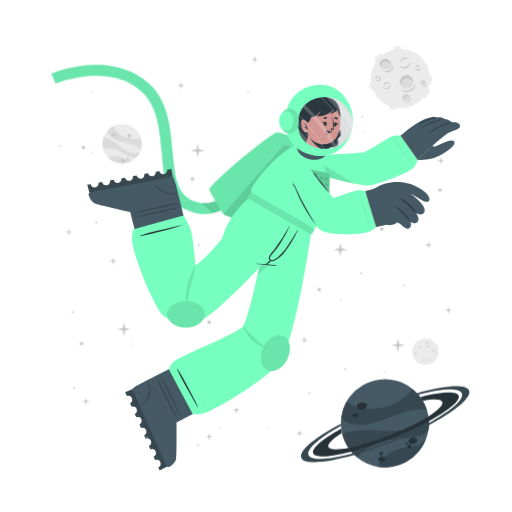
t = 0.00 s
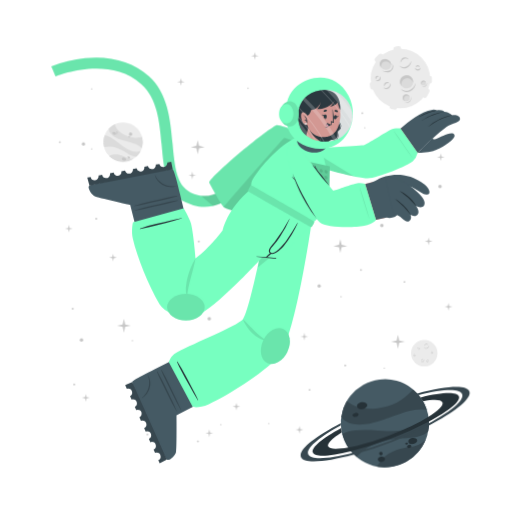
t = 1.05 s
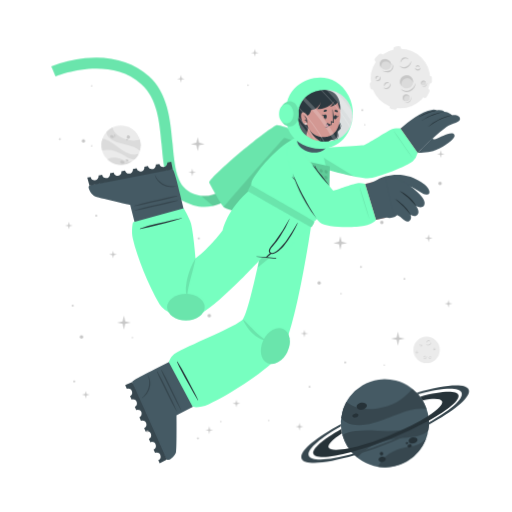
t = 1.95 s
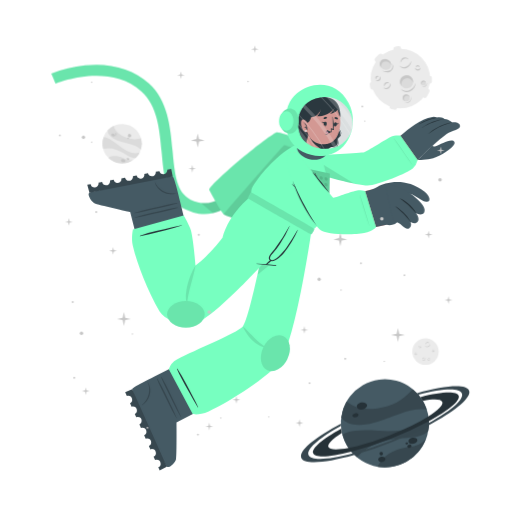
t = 3.00 s
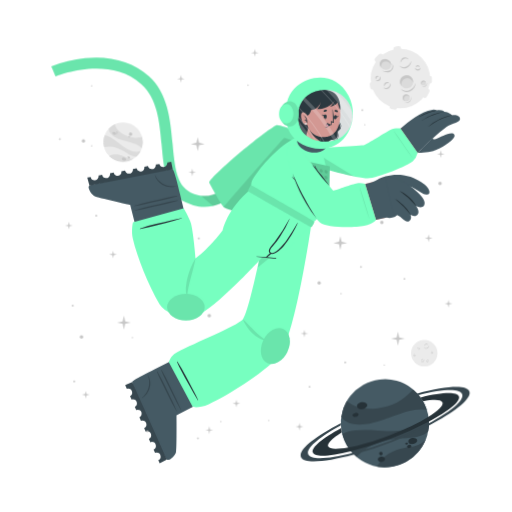
t = 4.05 s
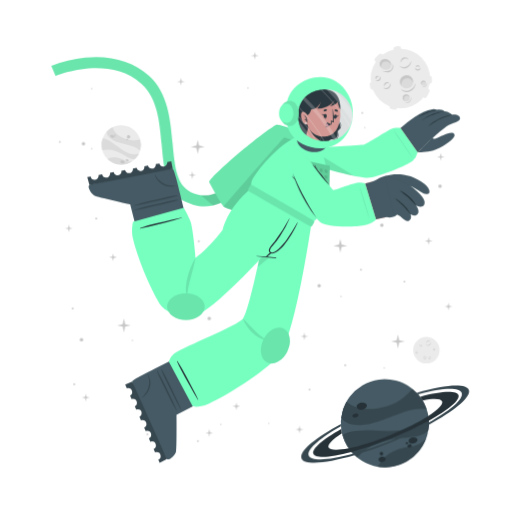
t = 4.88 s

The animated SVG that drew these frames (rendered in a browser with its animation timeline set to each time). Animation: 3 CSS @keyframes rules; one cycle of 6.00 s, repeats indefinitely.

<svg class="animated" id="freepik_stories-astronaut" xmlns="http://www.w3.org/2000/svg" viewBox="0 0 500 500" version="1.1" xmlns:xlink="http://www.w3.org/1999/xlink" xmlns:svgjs="http://svgjs.com/svgjs"><style>svg#freepik_stories-astronaut:not(.animated) .animable {opacity: 0;}svg#freepik_stories-astronaut.animated #freepik--background-complete--inject-114 {animation: 3s Infinite  linear wind;animation-delay: 0s;}svg#freepik_stories-astronaut.animated #freepik--Moon--inject-114 {animation: 3s Infinite  linear heartbeat;animation-delay: 0s;}svg#freepik_stories-astronaut.animated #freepik--Planet--inject-114 {animation: 3s Infinite  linear wind;animation-delay: 0s;}svg#freepik_stories-astronaut.animated #freepik--Character--inject-114 {animation: 3s Infinite  linear floating;animation-delay: 0s;}svg#freepik_stories-astronaut.animated #freepik--Stars--inject-114 {animation: 6s Infinite  linear floating;animation-delay: 0s;}            @keyframes wind {                0% {                    transform: rotate( 0deg );                }                25% {                    transform: rotate( 1deg );                }                75% {                    transform: rotate( -1deg );                }            }                    @keyframes heartbeat {                0% {                    transform: scale(1);                }                10% {                    transform: scale(1.1);                }                30% {                    transform: scale(1);                }                40% {                    transform: scale(1);                }                50% {                    transform: scale(1.1);                }                60% {                    transform: scale(1);                }                100% {                    transform: scale(1);                }            }                    @keyframes floating {                0% {                    opacity: 1;                    transform: translateY(0px);                }                50% {                    transform: translateY(-10px);                }                100% {                    opacity: 1;                    transform: translateY(0px);                }            }        </style><g id="freepik--background-complete--inject-114" class="animable" style="transform-origin: 261.359px 235.839px;"><g id="el2phsgmjpiqu"><circle cx="119.24" cy="140.32" r="19.23" style="fill: rgb(235, 235, 235); transform-origin: 119.24px 140.32px; transform: rotate(-21.46deg);" class="animable"></circle></g><path d="M137.64,145.92a22.4,22.4,0,0,0-6-3.75c-3.81-1.68-14.18-3.51-19-5.94-6.75-3.4-7.59-7.07-7.55-9a19.38,19.38,0,0,1,5.93-4.35c.48,2,2.29,8,13.5,12,5.79,2,11.33.68,13.21.22A19.13,19.13,0,0,1,137.64,145.92Z" style="fill: rgb(219, 219, 219); transform-origin: 121.778px 134.4px;" id="el2t9nides3jy" class="animable"></path><path d="M129.79,156.41A19.27,19.27,0,0,1,105.68,154a15.8,15.8,0,0,1,3.45-1.36c5.17-1.26,10.86,1.21,12.94,2.38A11.36,11.36,0,0,0,129.79,156.41Z" style="fill: rgb(219, 219, 219); transform-origin: 117.735px 155.928px;" id="eli4qmfmccle" class="animable"></path><path d="M136.5,148.8l-.24.47-.22.42c-.18.32-.36.62-.55.92s-.35.54-.53.8l-.21.29-.24.32-.24.32-.31.36-.3.36-.27.3c-.2.22-.41.43-.62.64h0c-1.2.37-2.8.21-5.15-.72-3.49-1.37-7.26-4.67-14-7.09a24,24,0,0,0-12.93-.83h0a19.17,19.17,0,0,1,.5-11.63c1.23,0,5.18.52,13.61,7.48a49.9,49.9,0,0,0,8.49,5.81c7.2,3.77,11.36,2.65,13.1,1.78h.13Z" style="fill: rgb(219, 219, 219); transform-origin: 118.269px 143.957px;" id="elzknw2aklp8" class="animable"></path><path d="M118.22,156c.34-.78,1.54-1,2.68-.52s1.79,1.54,1.44,2.32-1.54,1-2.68.52S117.88,156.83,118.22,156Z" style="fill: rgb(199, 199, 199); transform-origin: 120.282px 156.9px;" id="el4n0zmdcdets" class="animable"></path><path d="M123.66,154.67c.2-.44.91-.55,1.59-.26s1.08.9.89,1.34-.9.56-1.59.26S123.47,155.11,123.66,154.67Z" style="fill: rgb(199, 199, 199); transform-origin: 124.9px 155.212px;" id="el3punly4ecjs" class="animable"></path><path d="M108.75,131.05c.29-.67,1.33-.86,2.33-.42s1.57,1.33,1.28,2-1.34.86-2.34.42S108.45,131.72,108.75,131.05Z" style="fill: rgb(199, 199, 199); transform-origin: 110.553px 131.84px;" id="elq246rvdzca" class="animable"></path><path d="M112.29,130.39a.84.84,0,0,1,1.13-.28.85.85,0,0,1,.57,1,1,1,0,0,1-1.7-.74Z" style="fill: rgb(199, 199, 199); transform-origin: 113.151px 130.697px;" id="el0c9yvdif0785" class="animable"></path><path d="M112.86,132.17a.53.53,0,0,1,.71-.15c.3.13.47.41.37.62s-.41.28-.71.15S112.77,132.39,112.86,132.17Z" style="fill: rgb(199, 199, 199); transform-origin: 113.402px 132.399px;" id="elc61up4idjm" class="animable"></path><path d="M124.86,132.22a1.64,1.64,0,1,1,1,1.71A1.42,1.42,0,0,1,124.86,132.22Z" style="fill: rgb(199, 199, 199); transform-origin: 126.473px 132.415px;" id="eld3rkefsv7t" class="animable"></path><path d="M124.4,134.84a.76.76,0,1,1,.42.92A.73.73,0,0,1,124.4,134.84Z" style="fill: rgb(199, 199, 199); transform-origin: 125.123px 135.064px;" id="elq6ml7cfb5qc" class="animable"></path><circle cx="415.48" cy="343.36" r="12.93" style="fill: rgb(235, 235, 235); transform-origin: 415.48px 343.36px;" id="eloy9iop80szm" class="animable"></circle><path d="M420.19,335.69a2.92,2.92,0,0,1-.48,1.75,3.45,3.45,0,0,1-1.41,1.24,2.56,2.56,0,0,1-1.9.17,2.7,2.7,0,0,1-1.44-1.12,3.71,3.71,0,0,0,1.55.69,2.33,2.33,0,0,0,.79,0,2.68,2.68,0,0,0,.76-.24l.36-.2c.11-.08.23-.15.33-.23a3.24,3.24,0,0,0,.6-.57A4.54,4.54,0,0,0,420.19,335.69Z" style="fill: rgb(199, 199, 199); transform-origin: 417.577px 337.324px;" id="elidyqiqgrctd" class="animable"></path><path d="M415.54,336.43a1.84,1.84,0,0,1,.27-1.24,2.23,2.23,0,0,1,1-.88,1.76,1.76,0,0,1,1.35-.1,1.7,1.7,0,0,1,1,.83,2.8,2.8,0,0,0-1.08-.4,1.69,1.69,0,0,0-1,.18A3.06,3.06,0,0,0,415.54,336.43Z" style="fill: rgb(199, 199, 199); transform-origin: 417.341px 335.275px;" id="elfapz2vf7kyv" class="animable"></path><path d="M415.48,349.44a1.79,1.79,0,0,1,0,1.23,2.13,2.13,0,0,1-.75,1.05,1.71,1.71,0,0,1-2.35-.25,3.35,3.35,0,0,0,1.1.15,1.62,1.62,0,0,0,.91-.35,2.67,2.67,0,0,0,.69-.77A3.41,3.41,0,0,0,415.48,349.44Z" style="fill: rgb(199, 199, 199); transform-origin: 413.984px 350.758px;" id="elcgofzmgcs4r" class="animable"></path><path d="M412.8,350.91a1.14,1.14,0,0,1-.09-.87,1.49,1.49,0,0,1,.52-.76,1.2,1.2,0,0,1,.93-.23,1.1,1.1,0,0,1,.73.48,2.46,2.46,0,0,0-.75,0,1.18,1.18,0,0,0-.56.24A2.18,2.18,0,0,0,412.8,350.91Z" style="fill: rgb(199, 199, 199); transform-origin: 413.776px 349.972px;" id="elgynmo9dsv9s" class="animable"></path><path d="M410.82,337.8a1.15,1.15,0,0,1,.37.83,1.3,1.3,0,0,1-.37.92,1.15,1.15,0,0,1-.95.32,1.35,1.35,0,0,1-.81-.39,3.94,3.94,0,0,0,.8-.05,1.06,1.06,0,0,0,.56-.28,1.37,1.37,0,0,0,.33-.56A2.45,2.45,0,0,0,410.82,337.8Z" style="fill: rgb(199, 199, 199); transform-origin: 410.125px 338.84px;" id="elxmu1vfv3pl" class="animable"></path><path d="M409.22,339.06a.74.74,0,0,1-.33-.57.91.91,0,0,1,.26-.68.82.82,0,0,1,.71-.23.81.81,0,0,1,.55.34,4.08,4.08,0,0,0-.54.1.76.76,0,0,0-.32.19,1.13,1.13,0,0,0-.22.32A2.13,2.13,0,0,0,409.22,339.06Z" style="fill: rgb(199, 199, 199); transform-origin: 409.65px 338.315px;" id="el7kk7jcomm5n" class="animable"></path><path d="M419.81,351.44a1.14,1.14,0,0,1-.72.56,1.26,1.26,0,0,1-1-.14,1.14,1.14,0,0,1-.54-.83,1.36,1.36,0,0,1,.18-.89,3.66,3.66,0,0,0,.25.77,1,1,0,0,0,.4.47,1.32,1.32,0,0,0,.63.18A2.6,2.6,0,0,0,419.81,351.44Z" style="fill: rgb(199, 199, 199); transform-origin: 418.673px 351.093px;" id="el2qhrbt04o8t" class="animable"></path><path d="M418.2,350.19a.75.75,0,0,1,.47-.45.87.87,0,0,1,.72.08.82.82,0,0,1,.4.63.9.9,0,0,1-.19.62,4.78,4.78,0,0,0-.24-.5.63.63,0,0,0-.25-.26.91.91,0,0,0-.37-.13A1.65,1.65,0,0,0,418.2,350.19Z" style="fill: rgb(199, 199, 199); transform-origin: 418.996px 350.383px;" id="elyo3e4y3s478" class="animable"></path><path d="M424.24,342.34a1.16,1.16,0,0,1-.28.86,1.27,1.27,0,0,1-.88.44,1.13,1.13,0,0,1-.92-.39,1.29,1.29,0,0,1-.35-.83,3.82,3.82,0,0,0,.63.5,1.09,1.09,0,0,0,.6.16,1.31,1.31,0,0,0,.62-.21A2.35,2.35,0,0,0,424.24,342.34Z" style="fill: rgb(199, 199, 199); transform-origin: 423.027px 342.991px;" id="eli87thmpati" class="animable"></path><path d="M422.2,342.21a.75.75,0,0,1,.14-.64.93.93,0,0,1,.65-.34.8.8,0,0,1,.68.3.88.88,0,0,1,.19.62,3.83,3.83,0,0,0-.48-.28.74.74,0,0,0-.36-.08,1.13,1.13,0,0,0-.38.1A2.38,2.38,0,0,0,422.2,342.21Z" style="fill: rgb(199, 199, 199); transform-origin: 423.021px 341.719px;" id="el1go0a6cvtds" class="animable"></path><path d="M407.1,345.26a1.13,1.13,0,0,1-.27.87,1.27,1.27,0,0,1-.88.44,1.16,1.16,0,0,1-.93-.39,1.4,1.4,0,0,1-.35-.83,4.33,4.33,0,0,0,.64.5,1.07,1.07,0,0,0,.6.16,1.35,1.35,0,0,0,.62-.21A2,2,0,0,0,407.1,345.26Z" style="fill: rgb(199, 199, 199); transform-origin: 405.889px 345.916px;" id="elzkv1ys863" class="animable"></path><path d="M405.07,345.14a.75.75,0,0,1,.14-.64.89.89,0,0,1,.64-.34.79.79,0,0,1,.68.3.85.85,0,0,1,.2.62,3.83,3.83,0,0,0-.48-.28.66.66,0,0,0-.36-.08,1.13,1.13,0,0,0-.38.1A2.38,2.38,0,0,0,405.07,345.14Z" style="fill: rgb(199, 199, 199); transform-origin: 405.891px 344.649px;" id="elersxocn1sj" class="animable"></path></g><g id="freepik--Moon--inject-114" class="animable" style="transform-origin: 391.45px 76.1246px;"><path d="M370.11,60.15l3.44-3.43a2.52,2.52,0,0,0,0-3.56h0a2.5,2.5,0,0,0-3.56,0l-3.44,3.43a2.52,2.52,0,0,0,0,3.56h0A2.52,2.52,0,0,0,370.11,60.15Z" style="fill: rgb(235, 235, 235); transform-origin: 370.05px 56.6508px;" id="el0a03c6bimqj" class="animable"></path><path d="M417,94.19l2.18-4.34a2.5,2.5,0,0,0-1.12-3.38h0a2.51,2.51,0,0,0-3.38,1.12l-2.18,4.34a2.53,2.53,0,0,0,1.12,3.38h0A2.52,2.52,0,0,0,417,94.19Z" style="fill: rgb(235, 235, 235); transform-origin: 415.845px 90.8883px;" id="el7yu0jaf37h" class="animable"></path><path d="M387,50.45l2.58-.36a2.52,2.52,0,0,0,2.14-2.85h0a2.52,2.52,0,0,0-2.85-2.14l-2.58.37a2.52,2.52,0,0,0-2.14,2.85h0A2.51,2.51,0,0,0,387,50.45Z" style="fill: rgb(235, 235, 235); transform-origin: 387.935px 47.7758px;" id="elaluinadybj" class="animable"></path><path d="M366.46,84.53l-.37-2.59a2.52,2.52,0,0,0-2.85-2.13h0a2.52,2.52,0,0,0-2.14,2.85l.37,2.58a2.53,2.53,0,0,0,2.85,2.14h0A2.52,2.52,0,0,0,366.46,84.53Z" style="fill: rgb(235, 235, 235); transform-origin: 363.78px 83.5943px;" id="elhxqni8knaw" class="animable"></path><g id="elwgztimduk1"><rect x="415.49" y="75.26" width="7.64" height="5.03" rx="2.16" style="fill: rgb(235, 235, 235); transform-origin: 419.31px 77.775px; transform: rotate(90deg);" class="animable"></rect></g><path d="M382.28,106.41l2.52.68a2.52,2.52,0,0,0,3.08-1.78h0a2.52,2.52,0,0,0-1.78-3.09l-2.52-.67a2.51,2.51,0,0,0-3.08,1.78h0A2.51,2.51,0,0,0,382.28,106.41Z" style="fill: rgb(235, 235, 235); transform-origin: 384.19px 104.319px;" id="el66m1cw6zru" class="animable"></path><circle cx="391" cy="76.69" r="29.05" style="fill: rgb(235, 235, 235); transform-origin: 391px 76.69px;" id="elpo52gft9mm8" class="animable"></circle><path d="M401.57,59.46a6.51,6.51,0,0,1-1.08,3.94,7.8,7.8,0,0,1-3.15,2.79,5.76,5.76,0,0,1-4.27.36,6,6,0,0,1-3.25-2.49,8.71,8.71,0,0,0,3.49,1.53,5.07,5.07,0,0,0,1.78,0,5.38,5.38,0,0,0,1.69-.54,9.1,9.1,0,0,0,.81-.44c.26-.17.52-.33.76-.52a8.54,8.54,0,0,0,1.35-1.27A9.92,9.92,0,0,0,401.57,59.46Z" style="fill: rgb(199, 199, 199); transform-origin: 395.699px 63.1311px;" id="elye32ml0v61q" class="animable"></path><path d="M391.13,61.13a4.13,4.13,0,0,1,.6-2.78,5.18,5.18,0,0,1,2.19-2,3.9,3.9,0,0,1,3-.22A3.84,3.84,0,0,1,399.12,58a6.52,6.52,0,0,0-2.41-.89,3.94,3.94,0,0,0-2.24.4A6.81,6.81,0,0,0,391.13,61.13Z" style="fill: rgb(199, 199, 199); transform-origin: 395.105px 58.5293px;" id="elufptrfg25hg" class="animable"></path><path d="M381.29,81.08a3.94,3.94,0,0,1,.07,2.77,4.82,4.82,0,0,1-1.68,2.35,3.78,3.78,0,0,1-2.86.77,3.84,3.84,0,0,1-2.43-1.34,7,7,0,0,0,2.48.35,3.69,3.69,0,0,0,2-.79,6,6,0,0,0,1.55-1.73A7.44,7.44,0,0,0,381.29,81.08Z" style="fill: rgb(199, 199, 199); transform-origin: 377.984px 84.0434px;" id="elqy4oky13s6p" class="animable"></path><path d="M375.27,84.38a2.57,2.57,0,0,1-.19-1.95,3.19,3.19,0,0,1,1.16-1.7,2.65,2.65,0,0,1,2.08-.52A2.44,2.44,0,0,1,380,81.28a5.58,5.58,0,0,0-1.7-.08,2.69,2.69,0,0,0-1.26.54A4.94,4.94,0,0,0,375.27,84.38Z" style="fill: rgb(199, 199, 199); transform-origin: 377.485px 82.2756px;" id="el10dhg1e6rgy" class="animable"></path><path d="M370.87,74.62a2.57,2.57,0,0,1,.83,1.86,2.85,2.85,0,0,1-.82,2,2.52,2.52,0,0,1-2.13.73,3.06,3.06,0,0,1-1.83-.87,10,10,0,0,0,1.81-.12,2.33,2.33,0,0,0,1.25-.63,2.88,2.88,0,0,0,.73-1.26A5.13,5.13,0,0,0,370.87,74.62Z" style="fill: rgb(199, 199, 199); transform-origin: 369.31px 76.9261px;" id="elqynctwd6za" class="animable"></path><path d="M367.27,77.44a1.68,1.68,0,0,1-.72-1.29,2,2,0,0,1,.58-1.52,1.77,1.77,0,0,1,1.58-.51,1.88,1.88,0,0,1,1.25.75,10.76,10.76,0,0,0-1.23.24,1.6,1.6,0,0,0-.7.41,2.28,2.28,0,0,0-.49.73A4.57,4.57,0,0,0,367.27,77.44Z" style="fill: rgb(199, 199, 199); transform-origin: 368.253px 75.7663px;" id="el7qezohv1oxs" class="animable"></path><path d="M410.67,66a2.6,2.6,0,0,1-.62,1.94,2.84,2.84,0,0,1-2,1,2.57,2.57,0,0,1-2.07-.87,3,3,0,0,1-.78-1.87,9,9,0,0,0,1.43,1.11,2.23,2.23,0,0,0,1.34.36,3,3,0,0,0,1.39-.45A5.56,5.56,0,0,0,410.67,66Z" style="fill: rgb(199, 199, 199); transform-origin: 407.941px 67.4719px;" id="el3r68ava3nul" class="animable"></path><path d="M406.11,65.73a1.66,1.66,0,0,1,.31-1.44,2,2,0,0,1,1.44-.76,1.82,1.82,0,0,1,1.53.68,1.88,1.88,0,0,1,.43,1.39,9.72,9.72,0,0,0-1.08-.63,1.49,1.49,0,0,0-.8-.17,2.38,2.38,0,0,0-.85.22A4.64,4.64,0,0,0,406.11,65.73Z" style="fill: rgb(199, 199, 199); transform-origin: 407.944px 64.6284px;" id="elfiwl0otxh8a" class="animable"></path><g id="elas8oy458wxe"><ellipse cx="397.01" cy="79.87" rx="6.44" ry="6.4" style="fill: rgb(219, 219, 219); transform-origin: 397.01px 79.87px; transform: rotate(-65.97deg);" class="animable"></ellipse></g><path d="M400,76.84a5.81,5.81,0,0,1,3.31,4.1,6.41,6.41,0,1,0-11.2,3.11,5.78,5.78,0,0,1,.2-4.24A5.84,5.84,0,0,1,400,76.84Z" style="fill: rgb(199, 199, 199); transform-origin: 396.987px 78.7649px;" id="el16peggqxci1" class="animable"></path><path d="M405.88,81a8.26,8.26,0,0,1-1.41,4.8,9.87,9.87,0,0,1-3.87,3.38,7.16,7.16,0,0,1-5.18.47,7.62,7.62,0,0,1-4-3,10.25,10.25,0,0,0,4.28,2,10.54,10.54,0,0,0,1.13.11,5.87,5.87,0,0,0,1.11-.09A7.1,7.1,0,0,0,400,88c.34-.17.69-.36,1-.55s.65-.42.94-.67a10.52,10.52,0,0,0,1.67-1.6A11.59,11.59,0,0,0,405.88,81Z" style="fill: rgb(199, 199, 199); transform-origin: 398.651px 85.4656px;" id="elvabzwwpndr" class="animable"></path><path d="M412.91,83.39a2.4,2.4,0,1,0-1.78-2.87A2.39,2.39,0,0,0,412.91,83.39Z" style="fill: rgb(219, 219, 219); transform-origin: 413.468px 81.0561px;" id="ellc5vhwgjaq" class="animable"></path><path d="M414.34,79.73A2.18,2.18,0,0,1,415.85,81,2.43,2.43,0,0,0,414,78.71a2.4,2.4,0,0,0-2.87,1.81,2.37,2.37,0,0,0,.84,2.41,2.12,2.12,0,0,1-.23-1.57A2.17,2.17,0,0,1,414.34,79.73Z" style="fill: rgb(199, 199, 199); transform-origin: 413.458px 80.7904px;" id="el7mjo7n70tn" class="animable"></path><path d="M416.78,80.82a2.9,2.9,0,0,1-.12,1.88,3.54,3.54,0,0,1-1.18,1.55,2.64,2.64,0,0,1-1.91.54,2.74,2.74,0,0,1-1.69-.86,4.09,4.09,0,0,0,1.71.37,2.65,2.65,0,0,0,1.51-.55A4.36,4.36,0,0,0,416.78,80.82Z" style="fill: rgb(199, 199, 199); transform-origin: 414.381px 82.813px;" id="elsol41l5cr6d" class="animable"></path><path d="M396.44,98.94a3.41,3.41,0,1,0-3.21-3.59A3.41,3.41,0,0,0,396.44,98.94Z" style="fill: rgb(219, 219, 219); transform-origin: 396.635px 95.5356px;" id="el5q5ubirbt8u" class="animable"></path><path d="M397.54,93.46a3.07,3.07,0,0,1,2.41,1.4A3.4,3.4,0,1,0,395,98.53a3.1,3.1,0,0,1,2.54-5.07Z" style="fill: rgb(199, 199, 199); transform-origin: 396.584px 95.335px;" id="eldwqln8oynwp" class="animable"></path><path d="M401.22,94.38a4.48,4.48,0,0,1,.19,2.64,5.13,5.13,0,0,1-1.27,2.4,3.72,3.72,0,0,1-2.46,1.21,4.06,4.06,0,0,1-2.56-.69,5.23,5.23,0,0,0,2.5.2A3.76,3.76,0,0,0,399.68,99a5.84,5.84,0,0,0,1.26-2.1A6.18,6.18,0,0,0,401.22,94.38Z" style="fill: rgb(199, 199, 199); transform-origin: 398.323px 97.5099px;" id="elya2xu507i2" class="animable"></path><path d="M381.24,66c-1.53,2.35-4.93,2.85-7.58,1.11s-3.57-5.05-2-7.4,4.93-2.84,7.59-1.11S382.78,63.69,381.24,66Z" style="fill: rgb(219, 219, 219); transform-origin: 376.446px 62.8572px;" id="ellx5pxzzcy3m" class="animable"></path><path d="M372.8,62a4.43,4.43,0,0,0-.25,4.28,5.25,5.25,0,0,1-.92-6.49c1.53-2.35,4.93-2.85,7.59-1.11A5.83,5.83,0,0,1,382,63.9a5.53,5.53,0,0,0-2.29-3C377.28,59.37,374.19,59.82,372.8,62Z" style="fill: rgb(199, 199, 199); transform-origin: 376.453px 61.9611px;" id="elgv64qqumxui" class="animable"></path><path d="M383.12,62.16a5.49,5.49,0,0,1,.75,4.14,5.12,5.12,0,0,1-.95,2,6.39,6.39,0,0,1-1.66,1.53,6.23,6.23,0,0,1-2.15.73,7.29,7.29,0,0,1-2.19-.06,9.09,9.09,0,0,1-3.84-1.67,17.88,17.88,0,0,0,3.95.68,6.51,6.51,0,0,0,3.58-.77A5.47,5.47,0,0,0,382,67.59a5,5,0,0,0,.94-1.57A7.25,7.25,0,0,0,383.12,62.16Z" style="fill: rgb(199, 199, 199); transform-origin: 378.538px 66.3877px;" id="elao578uxb6ev" class="animable"></path></g><g id="freepik--Planet--inject-114" class="animable" style="transform-origin: 376.139px 413.34px;"><g id="el5m27zbkd7lq"><circle cx="375.87" cy="413.34" r="43.02" style="fill: rgb(69, 90, 100); transform-origin: 375.87px 413.34px; transform: rotate(-74.9951deg);" class="animable"></circle></g><path d="M416.74,399.89a50.6,50.6,0,0,0-15.8.88c-9.14,1.83-30.47,11.81-42.37,13.55-16.73,2.46-23-3.17-25.36-6.69a43,43,0,0,1,5.28-15.58c3.38,2.95,14.49,11.72,40.09,4.53,13.2-3.72,21.59-13.34,24.44-16.6A42.76,42.76,0,0,1,416.74,399.89Z" style="fill: rgb(55, 71, 79); transform-origin: 374.975px 397.452px;" id="el35w3rvts1mi" class="animable"></path><path d="M415.87,429.18a43.05,43.05,0,0,1-47.24,26.58,34.45,34.45,0,0,1,4.55-6.94c7.84-9,21.44-11.76,26.75-12.3A25.27,25.27,0,0,0,415.87,429.18Z" style="fill: rgb(55, 71, 79); transform-origin: 392.25px 442.775px;" id="eloldvx1s9fg" class="animable"></path><path d="M418.36,406.64c.07.39.12.77.17,1.16s.09.71.13,1.06c.08.8.15,1.6.18,2.39s.06,1.44.06,2.14c0,.27,0,.53,0,.8s0,.6,0,.89,0,.6,0,.9-.05.7-.08,1.06-.06.7-.1,1-.08.6-.11.9c-.09.66-.19,1.3-.31,1.95h0c-1.72,2.21-4.86,4-10.34,5.31-8.16,2-19.29.8-34.76,5.06a53.84,53.84,0,0,0-24.73,15.11h0a42.85,42.85,0,0,1-14.05-21.9c2.19-1.67,10.15-5.73,34.51-3.84a112.29,112.29,0,0,0,23-.3c18-2.36,24.21-9.77,26.27-13.61h0A1.82,1.82,0,0,1,418.36,406.64Z" style="fill: rgb(55, 71, 79); transform-origin: 376.66px 426.505px;" id="el4t12fyfvzhc" class="animable"></path><path d="M358.4,395.52c.37,1.88-1.55,3.83-4.28,4.35s-5.23-.56-5.6-2.44,1.56-3.82,4.28-4.35S358,393.65,358.4,395.52Z" style="fill: rgb(38, 50, 56); transform-origin: 353.46px 396.474px;" id="elei79aufo4l" class="animable"></path><path d="M350.11,404.94c.2,1.06-1,2.17-2.6,2.49s-3.13-.28-3.33-1.34.95-2.17,2.59-2.49S349.9,403.89,350.11,404.94Z" style="fill: rgb(38, 50, 56); transform-origin: 347.145px 405.515px;" id="el2495x6364lr" class="animable"></path><path d="M407.54,429.57c.31,1.6-1.38,3.27-3.76,3.74s-4.58-.47-4.89-2.07,1.37-3.28,3.76-3.74S407.23,428,407.54,429.57Z" style="fill: rgb(38, 50, 56); transform-origin: 403.215px 430.408px;" id="eljxzzp7j3nq" class="animable"></path><path d="M401.85,435.28c.17.85-.61,1.72-1.74,1.94a1.87,1.87,0,0,1-2.33-1.15c-.17-.85.61-1.72,1.74-1.94A1.87,1.87,0,0,1,401.85,435.28Z" style="fill: rgb(38, 50, 56); transform-origin: 399.815px 435.675px;" id="elrie4jac9prf" class="animable"></path><path d="M398.54,432.72c.1.51-.4,1-1.12,1.18s-1.38-.17-1.48-.68.4-1,1.12-1.18S398.44,432.21,398.54,432.72Z" style="fill: rgb(38, 50, 56); transform-origin: 397.24px 432.97px;" id="el9t8ncm663lg" class="animable"></path><path d="M376.35,447.84c.28,1.44-1,2.9-3,3.27s-3.68-.5-4-1.93,1-2.89,2.95-3.26S376.08,446.41,376.35,447.84Z" style="fill: rgb(38, 50, 56); transform-origin: 372.845px 448.515px;" id="el28e47vpvi5p" class="animable"></path><path d="M373.89,442.43a1.71,1.71,0,1,1-1.95-1.16A1.6,1.6,0,0,1,373.89,442.43Z" style="fill: rgb(38, 50, 56); transform-origin: 372.261px 442.94px;" id="elip5f4htg7i" class="animable"></path><path d="M418.84,411.25a346.49,346.49,0,0,1-36.64,16.83,342.87,342.87,0,0,1-39.21,13c-20.61,5.36-35.3,6.29-37.19,1.5s9.19-14.09,27.36-24.08c.12,1,.28,2,.47,3l.24,1.14c-9.22,5.86-14.34,10.93-13.19,13.85s8.58,3.14,19.59,1c10.78-2.08,25-6.36,40.23-12.37s28.57-12.64,37.86-18.51c9.46-5.95,14.73-11.13,13.56-14.09s-8.33-3.11-19-1.11a39.26,39.26,0,0,0-2.42-3.66c20.51-5.31,35.53-6.12,37.42-1.34S438.08,400.88,418.84,411.25Z" style="fill: rgb(38, 50, 56); transform-origin: 376.855px 414.472px;" id="elwqlwhefzzfg" class="animable"></path><path d="M418.86,415.07a383.2,383.2,0,0,1-35.81,16.44h0A380.06,380.06,0,0,1,346,444.31c-28.14,8-49.06,9.59-51.78,2.82s13.19-19.8,38.63-33.31c0,.66,0,1.33.08,2-21.11,11.64-34,22.68-31.68,28.49s19.63,4.87,43.31-1.47A359.42,359.42,0,0,0,418.89,413c21.4-11.74,34.49-22.91,32.14-28.76s-19.17-4.89-42.38,1.23c-.43-.51-.88-1-1.34-1.5,27.63-7.77,48.08-9.23,50.76-2.54S444.64,401.45,418.86,415.07Z" style="fill: rgb(55, 71, 79); transform-origin: 376.139px 414.278px;" id="elfage7sutejm" class="animable"></path></g><g id="freepik--Character--inject-114" class="animable" style="transform-origin: 249.682px 261.365px;"><path d="M194.2,208.66a44.5,44.5,0,0,1-12.75-4c-19.36-9.4-21.44-32.18-23.64-56.3-2-22.22-4.13-45.19-19.67-59.06-32.35-28.84-83.35-7.81-83.86-7.59l-4.19-9.88a124.34,124.34,0,0,1,33.06-8c25-2.52,46.52,3.5,62.12,17.42,18.71,16.68,21.11,42.93,23.22,66.09,2,21.93,3.73,40.87,17.64,47.62,29.16,14.15,48.44-21.19,49.24-22.7l9.48,5a77.22,77.22,0,0,1-16.57,20.32C217.57,206.71,206,210.43,194.2,208.66Z" style="fill: rgb(119, 255, 192); transform-origin: 147.47px 136.179px;" id="el9tdnp22kfwo" class="animable"></path><g id="elrmrjv118h6"><path d="M194.2,208.66a44.5,44.5,0,0,1-12.75-4c-19.36-9.4-21.44-32.18-23.64-56.3-2-22.22-4.13-45.19-19.67-59.06-32.35-28.84-83.35-7.81-83.86-7.59l-4.19-9.88a124.34,124.34,0,0,1,33.06-8c25-2.52,46.52,3.5,62.12,17.42,18.71,16.68,21.11,42.93,23.22,66.09,2,21.93,3.73,40.87,17.64,47.62,29.16,14.15,48.44-21.19,49.24-22.7l9.48,5a77.22,77.22,0,0,1-16.57,20.32C217.57,206.71,206,210.43,194.2,208.66Z" style="opacity: 0.1; transform-origin: 147.47px 136.179px;" class="animable"></path></g><g id="el6ded95j6h6t"><path d="M244.85,177.29a77.09,77.09,0,0,1-16.57,20.31c-6.44,5.48-13.2,9-20.13,10.56L196.08,198c23.52,3.15,38.58-24.45,39.3-25.77Z" style="opacity: 0.1; transform-origin: 220.465px 190.195px;" class="animable"></path></g><path d="M278.67,229.5c-.95.56-57.57-18.31-60-20.06a1.59,1.59,0,0,1-.31-.29c-2.77-2.73-13.24-22-14-23.51-1.84-3.85,55.21-51.93,65.82-56.39,2.66-1.12,37.51,11.34,42.73,16.4,2.24,2.17,6.45,10.95,6.22,12.15h0C318.76,159.52,279.63,228.94,278.67,229.5Z" style="fill: rgb(119, 255, 192); transform-origin: 261.728px 179.346px;" id="el84up18ft3q9" class="animable"></path><g id="el8b9ma8r3uxu"><path d="M278.67,229.5c-.95.56-57.57-18.31-60-20.06a1.59,1.59,0,0,1-.31-.29c-2.77-2.73-13.24-22-14-23.51-1.84-3.85,55.21-51.93,65.82-56.39,2.66-1.12,37.51,11.34,42.73,16.4,2.24,2.17,6.45,10.95,6.22,12.15h0C318.76,159.52,279.63,228.94,278.67,229.5Z" style="opacity: 0.1; transform-origin: 261.728px 179.346px;" class="animable"></path></g><g id="elqp35sr1p4ke"><path d="M278.67,229.5c-.95.56-57.57-18.31-60-20.06a1.59,1.59,0,0,1-.31-.29c10.24-11.85,58.36-67.42,59.22-67.56s33.84,12.65,41.56,16.22C318.76,159.52,279.63,228.94,278.67,229.5Z" style="opacity: 0.1; transform-origin: 268.75px 185.551px;" class="animable"></path></g><path d="M196.48,344.63l-45.12,22.73c-8.64,4.29-16.14,8.22-19.83,10.61a.09.09,0,0,0-.06,0c-1.4.9-2.24,1.57-2.36,2l0,.08c-.46,3.44,31.87,73.53,33.82,75.59s8-3.33,8.91-7.05.53-36.1.53-36.1l44.85-23.13Z" style="fill: rgb(69, 90, 100); transform-origin: 173.163px 400.363px;" id="elq1y2vf92otf" class="animable"></path><path d="M122.25,383l1.61,3.65a3.8,3.8,0,0,1,1.31-.23,3.9,3.9,0,0,1,1.83,7.34l1.45,3.32a3.82,3.82,0,0,1,1.36-.25,3.89,3.89,0,0,1,1.78,7.35l1.46,3.33a3.55,3.55,0,0,1,1.39-.27,3.89,3.89,0,0,1,3.89,3.89,3.85,3.85,0,0,1-2.15,3.48l1.46,3.31a4.06,4.06,0,0,1,1.45-.27,3.89,3.89,0,0,1,1.69,7.4l1.46,3.31a3.84,3.84,0,0,1,1.48-.3,3.89,3.89,0,0,1,1.65,7.42l1.46,3.31a3.58,3.58,0,0,1,1.52-.32,3.9,3.9,0,0,1,1.62,7.44l1.46,3.32a3.64,3.64,0,0,1,1.57-.35,3.9,3.9,0,0,1,1.57,7.46l1.37,3.12,7-3.79L129.11,380Z" style="fill: rgb(55, 71, 79); transform-origin: 142.595px 419.73px;" id="elm5mt1jxj2p" class="animable"></path><path d="M144.47,373.18a16.37,16.37,0,0,1,1.62,13.09c-1.18,3.56-3.52,7.36-7.28,9.3-.11.06-.22-.14-.12-.21,6.4-4.92,9-14.69,5.56-22.06A.13.13,0,0,1,144.47,373.18Z" style="fill: rgb(55, 71, 79); transform-origin: 142.716px 384.361px;" id="el1pdd51fnqpj" class="animable"></path><path d="M153.72,369.74c2.88,4.77,5.37,9.78,7.8,14.79s4.78,9.94,7.13,14.93c1.34,2.86,2.68,5.73,3.86,8.66a.16.16,0,0,1-.29.14c-2.81-4.81-5.27-9.84-7.79-14.8s-5-9.85-7.34-14.83c-1.37-2.86-2.65-5.74-3.8-8.69A.24.24,0,0,1,153.72,369.74Z" style="fill: rgb(55, 71, 79); transform-origin: 162.903px 388.992px;" id="elfmtghigrsen" class="animable"></path><path d="M157.88,368.33c2.89,4.77,5.37,9.78,7.8,14.8s4.78,9.94,7.13,14.93c1.34,2.86,2.68,5.73,3.86,8.65a.16.16,0,0,1-.29.14c-2.81-4.81-5.27-9.84-7.79-14.8s-5-9.85-7.34-14.83c-1.36-2.86-2.65-5.74-3.8-8.69A.24.24,0,0,1,157.88,368.33Z" style="fill: rgb(55, 71, 79); transform-origin: 167.063px 387.582px;" id="elorwoahz4s79" class="animable"></path><path d="M164.81,360.58l23.33,43.76s7,1.51,15.68-2.51c19.21-8.87,51.37-29.51,67.45-45.36C287.89,340.08,304.2,225.2,304.2,225.2L265,202.58s-20.36,108.33-27.84,116.15c-6.75,7.06-45.89,22.51-64.34,32.17A16.53,16.53,0,0,0,164.81,360.58Z" style="fill: rgb(119, 255, 192); transform-origin: 234.505px 303.599px;" id="elew39d0qh6oe" class="animable"></path><path d="M173.21,360.06c3.07,4.66,5.75,9.56,8.38,14.48s5.16,9.74,7.7,14.64c1.46,2.8,2.91,5.62,4.21,8.49a.17.17,0,0,1-.29.16c-3-4.7-5.65-9.63-8.37-14.49s-5.35-9.65-7.92-14.53c-1.47-2.8-2.87-5.63-4.13-8.53A.24.24,0,0,1,173.21,360.06Z" style="fill: rgb(38, 50, 56); transform-origin: 183.142px 378.925px;" id="elh6tvotkoz0h" class="animable"></path><g id="elx4p6soufcr"><path d="M251.64,268.16l52.56-43L265,202.58S258.6,236.8,251.64,268.16Z" style="opacity: 0.1; transform-origin: 277.92px 235.37px;" class="animable"></path></g><g id="ely62n3zmzoi"><path d="M260.8,339.2a9.27,9.27,0,0,1-4.14-.38,19.56,19.56,0,0,1-3.85-1.64,31.21,31.21,0,0,1-6.57-5c-1-1-1.88-2-2.77-3s-1.7-2.13-2.45-3.26-1.46-2.29-2.11-3.47-1.23-2.43-1.72-3.71a39.39,39.39,0,0,1,3,2.76c.94.95,1.92,1.86,2.81,2.82s1.86,1.86,2.75,2.82l1.39,1.38c.46.46.89.95,1.37,1.38,1.85,1.82,3.74,3.56,5.72,5.19A23.49,23.49,0,0,0,260.8,339.2Z" style="opacity: 0.1; transform-origin: 248.995px 329.012px;" class="animable"></path></g><g id="el9wk79ppjlf8"><ellipse cx="268.93" cy="344.82" rx="18.38" ry="13.04" style="fill: rgb(119, 255, 192); transform-origin: 268.93px 344.82px; transform: rotate(-64.61deg);" class="animable"></ellipse></g><g id="elscpoaww0avg"><ellipse cx="268.93" cy="344.82" rx="18.38" ry="13.04" style="opacity: 0.1; transform-origin: 268.93px 344.82px; transform: rotate(-64.61deg);" class="animable"></ellipse></g><path d="M187.77,245.91l-11.92-49.09c-2.23-9.39-4.35-17.59-5.84-21.72,0,0,0,0,0-.07a6.82,6.82,0,0,0-1.38-2.74s0,0-.07,0c-3.24-1.23-78.83,14.38-81.28,15.82s1.43,8.53,4.85,10.27,35,8.69,35,8.69L139.51,256Z" style="fill: rgb(69, 90, 100); transform-origin: 137.14px 214.111px;" id="eld6w9xmi8ipl" class="animable"></path><path d="M167.23,164.93l-3.92.74a3.75,3.75,0,0,1-.06,1.33,3.9,3.9,0,0,1-7.57.11l-3.56.67a3.79,3.79,0,0,1-.07,1.38,3.89,3.89,0,0,1-7.56.07l-3.57.66a3.79,3.79,0,0,1,0,1.42,3.9,3.9,0,0,1-4.68,2.91,3.83,3.83,0,0,1-2.89-2.88l-3.56.67a4.08,4.08,0,0,1-.07,1.47,3.89,3.89,0,0,1-7.58,0l-3.56.67a3.89,3.89,0,0,1-4.72,4.42,3.91,3.91,0,0,1-2.93-3l-3.55.68a3.69,3.69,0,0,1,0,1.55,3.9,3.9,0,0,1-7.62-.11l-3.56.67a3.65,3.65,0,0,1,0,1.61,3.89,3.89,0,0,1-7.62-.16l-3.35.63,2.11,7.63,81.36-15.77Z" style="fill: rgb(55, 71, 79); transform-origin: 126.965px 176.5px;" id="el8odq5dj7zj6" class="animable"></path><path d="M171.74,188.79a16.37,16.37,0,0,1-13.12-1.39c-3.2-2-6.37-5.09-7.41-9.2,0-.11.19-.18.24-.06,3.34,7.34,12.27,12.06,20.22,10.41A.13.13,0,0,1,171.74,188.79Z" style="fill: rgb(55, 71, 79); transform-origin: 161.505px 183.822px;" id="elssrdeaffvv" class="animable"></path><path d="M173,198.58c-5.3,1.73-10.74,3-16.18,4.24s-10.76,2.41-16.16,3.56c-3.08.66-6.18,1.32-9.3,1.81a.16.16,0,0,1-.07-.32c5.32-1.65,10.77-2.9,16.18-4.24s10.72-2.61,16.11-3.79c3.09-.68,6.18-1.28,9.32-1.72A.24.24,0,0,1,173,198.58Z" style="fill: rgb(55, 71, 79); transform-origin: 152.153px 203.157px;" id="el26spkvbwepj" class="animable"></path><path d="M173.43,203c-5.31,1.73-10.75,3-16.18,4.24s-10.77,2.41-16.16,3.56c-3.09.66-6.19,1.32-9.31,1.81a.16.16,0,0,1-.06-.32c5.32-1.65,10.77-2.9,16.17-4.23s10.73-2.61,16.11-3.8c3.1-.67,6.19-1.27,9.33-1.72A.24.24,0,0,1,173.43,203Z" style="fill: rgb(55, 71, 79); transform-origin: 152.581px 207.576px;" id="eliamg6h0lwle" class="animable"></path><path d="M304.26,225.23s-10.86,11.9-20.08,21.25c-6.73,6.84-12.95,12.66-14.6,12.69-1.87,0-10.38-.9-13.2-1.27,0,0-41.94,46.14-63.47,57.3-7.37,3.82-30.52-.1-37.22-11.42-10.87-18.37-21.9-46.13-25.93-63.59-1.8-7.79.05-16.21.05-16.21l49.59-13.7s5.36,8.93,7,14.54c2.42,8.47,4.59,34.41,4.59,34.41,13.41-9.58,26.47-27.28,26.47-27.28s3.86-20.56,28-40.75Z" style="fill: rgb(119, 255, 192); transform-origin: 216.616px 253.91px;" id="el7ehqa8h6lfg" class="animable"></path><path d="M269.53,258.92a109.54,109.54,0,0,0-19-1.46.2.2,0,0,0,0,.39c6.29.67,12.63,1.5,18.94,1.83A.38.38,0,0,0,269.53,258.92Z" style="fill: rgb(38, 50, 56); transform-origin: 260.127px 258.568px;" id="el7v2xotf3cpk" class="animable"></path><path d="M290.7,225.07c.08-.19-.21-.4-.31-.21A193.26,193.26,0,0,1,280,241.31c-1.7,2.48-11.92,15.71-15.85,12.12-.66-.61-.62-1.57-.1-2.78.63-1.45,2.09-2.84,3.09-4.08,2.2-2.74,4.31-5.54,6.28-8.44A94.74,94.74,0,0,0,282.85,221a.17.17,0,0,0-.3-.15,178.74,178.74,0,0,1-14.62,22.77c-2.68,3.43-7.75,8-4.15,10.8s11.57-5.17,13.52-7.48A99.25,99.25,0,0,0,290.7,225.07Z" style="fill: rgb(38, 50, 56); transform-origin: 276.623px 237.894px;" id="el1dh9xmznvsg" class="animable"></path><path d="M264.07,253.88a28.1,28.1,0,0,0-2.7,2.42,7.85,7.85,0,0,0-1.8,2.22c-.07.17.13.3.28.24a9.87,9.87,0,0,0,2.39-1.8c.87-.73,1.75-1.44,2.59-2.2A.58.58,0,0,0,264.07,253.88Z" style="fill: rgb(38, 50, 56); transform-origin: 262.293px 256.258px;" id="elzkzesw737f8" class="animable"></path><path d="M136.76,230.07c5.18-1.79,10.51-3.14,15.84-4.44s10.54-2.54,15.83-3.76c3-.7,6.06-1.4,9.12-1.93a.17.17,0,0,1,.08.32c-5.21,1.72-10.55,3-15.84,4.44s-10.5,2.74-15.79,4c-3,.72-6.06,1.36-9.14,1.84A.24.24,0,0,1,136.76,230.07Z" style="fill: rgb(38, 50, 56); transform-origin: 157.145px 225.243px;" id="el4zcaptgllro" class="animable"></path><g id="el0qj4r427trtg"><path d="M183.14,297.2a10.49,10.49,0,0,1-1.5-4.83c-.1-.84-.1-1.68-.15-2.53s0-1.68.08-2.52a52.55,52.55,0,0,1,1.68-9.85,71.11,71.11,0,0,1,3.2-9.39,59.85,59.85,0,0,1,4.5-8.85c-.51,3.3-1.32,6.48-2.11,9.64s-1.64,6.29-2.48,9.41-1.64,6.24-2.31,9.38c-.31,1.56-.64,3.14-.83,4.72A14.43,14.43,0,0,0,183.14,297.2Z" style="opacity: 0.1; transform-origin: 186.21px 278.215px;" class="animable"></path></g><ellipse cx="181.55" cy="306.94" rx="18.38" ry="13.04" style="fill: rgb(119, 255, 192); transform-origin: 181.55px 306.94px;" id="elwityzn3hxj" class="animable"></ellipse><g id="elcq5y2ptxw9w"><ellipse cx="181.55" cy="306.94" rx="18.38" ry="13.04" style="opacity: 0.1; transform-origin: 181.55px 306.94px;" class="animable"></ellipse></g><path d="M302.93,165.7c29.4,11.7,52.93,16.43,62.23,13.72,8.14-2.38,31.36-12.37,42.66-23.2,3.41-3.26-12-25.52-16.72-23.75s-28.38,15.07-34.56,17.26c-3.51,1.24-41.77,2.67-50.47,2.82C291.55,152.81,289.88,160.51,302.93,165.7Z" style="fill: rgb(247, 169, 160); transform-origin: 351.195px 156.267px;" id="el0frltuf40plg" class="animable"></path><path d="M423.09,141.39c-1.07,1.64-.22,2.22,3.08,1.09s15.37-8.36,17.54-3.93-15,14.39-20.65,15.84-15.24,1.83-15.24,1.83C410.78,153.61,417.35,146.59,423.09,141.39Z" style="fill: rgb(69, 90, 100); transform-origin: 425.859px 146.674px;" id="el6xo5tzyulv4" class="animable"></path><path d="M391.1,132.47c8.6-7,18.87-16.35,31.27-18.29a6.21,6.21,0,0,1,4,.62c5.54-1,7.66,1.36,7.66,1.36,5.44.68,7.28,3.36,7.28,3.36s6.51-1.06,7.81,2.77c1.47,4.3-8,4.95-12.95,8.48-11.39,8.09-25.31,22.79-28.37,25.45Z" style="fill: rgb(69, 90, 100); transform-origin: 420.187px 135.151px;" id="elsv2g8gf3uc" class="animable"></path><path d="M418.3,130.86a90.32,90.32,0,0,1,10.37-6.52,89.67,89.67,0,0,1,12.58-4.68.11.11,0,0,0-.05-.21,47.55,47.55,0,0,0-23,11.26C418,130.84,418.12,131,418.3,130.86Z" style="fill: rgb(38, 50, 56); transform-origin: 429.705px 125.182px;" id="el390l8a847jl" class="animable"></path><path d="M412.41,124.7c3.43-2.07,9.49-5.67,21.67-8.41,0,0,0-.07,0-.07a42.55,42.55,0,0,0-21.76,8.32C412.11,124.68,412.18,124.84,412.41,124.7Z" style="fill: rgb(38, 50, 56); transform-origin: 423.137px 120.487px;" id="el2hw9d2fngfp" class="animable"></path><path d="M409.31,121.33c6-3.3,10.15-4.62,17.06-6.49,0,0,0-.08,0-.08-8.08,1.3-10.86,2.69-17.19,6.38C409,121.26,409.08,121.46,409.31,121.33Z" style="fill: rgb(38, 50, 56); transform-origin: 417.726px 118.066px;" id="eldvwtm38r7d" class="animable"></path><path d="M391.1,132.47l16.72,23.75a17.14,17.14,0,0,1-4.76,8.35c-3.92,3.79-34.48,16.45-43.94,16.59S312.7,172,299.46,165.3s-6.15-12.5,3.55-13.16,50.29-3,52.62-3.57,21.58-12.72,25.66-14.84S391.1,132.47,391.1,132.47Z" style="fill: rgb(119, 255, 192); transform-origin: 350.007px 156.73px;" id="elhfiq2jk33eg" class="animable"></path><g id="elz0iq44b2r6"><path d="M299.46,165.3c9.59,4.85,31.61,11.06,46.62,14.08l-44.17-27.15C292.8,153.25,286.73,158.86,299.46,165.3Z" style="opacity: 0.1; transform-origin: 319.138px 165.805px;" class="animable"></path></g><g id="elpwmcond2j4"><path d="M384.8,135.23c2.52,3.23,4.87,6.59,7.2,10s4.59,6.68,6.87,10c1.3,1.91,2.61,3.84,3.84,5.8.09.13,0,.2-.12.08-2.49-3.24-4.83-6.62-7.2-10s-4.67-6.63-7-10c-1.31-1.92-2.59-3.85-3.81-5.83C384.5,135.16,384.67,135.06,384.8,135.23Z" style="opacity: 0.1; transform-origin: 393.653px 148.156px;" class="animable"></path></g><path d="M304.2,225.2l-58.8-34a13.5,13.5,0,0,1,1.95-10c7.47-12.21,25.36-32.31,41.34-39.71,11.52-5.32,20.58-.81,24,7.68.87,2.15,9.33,30.09,8.28,40.05-1.11,10.54-6.23,23.6-10.83,30.76A16.13,16.13,0,0,1,304.2,225.2Z" style="fill: rgb(119, 255, 192); transform-origin: 283.103px 182.199px;" id="eloyn8yq4154" class="animable"></path><path d="M303.73,228.78c.87.13,3.47-4.67,3.23-5.37s-61.33-35.68-61.78-35.76-3.42,5.82-2.88,6.25S302.57,228.6,303.73,228.78Z" style="fill: rgb(119, 255, 192); transform-origin: 274.605px 208.216px;" id="el36m6k8dckrw" class="animable"></path><g id="elg9c7z1q3sqd"><path d="M303.73,228.78c.87.13,3.47-4.67,3.23-5.37s-61.33-35.68-61.78-35.76-3.42,5.82-2.88,6.25S302.57,228.6,303.73,228.78Z" style="opacity: 0.1; transform-origin: 274.605px 208.216px;" class="animable"></path></g><polygon points="291.84 189.35 321.45 195.58 322.11 169.34 292.5 163.11 291.84 189.35" style="fill: rgb(119, 255, 192); transform-origin: 306.975px 179.345px;" id="el7o9zia8ak1" class="animable"></polygon><g id="elapraa3l9wqt"><polygon points="291.84 189.35 321.45 195.58 322.11 169.34 292.5 163.11 291.84 189.35" style="opacity: 0.2; transform-origin: 306.975px 179.345px;" class="animable"></polygon></g><g id="elubakid5mue"><polygon points="291.84 189.35 295.59 190.14 296.25 163.9 292.5 163.11 291.84 189.35" style="opacity: 0.1; transform-origin: 294.045px 176.625px;" class="animable"></polygon></g><g id="el39kgk9f6gzg"><path d="M316.88,174.4a2,2,0,0,0,1.47,2,1.31,1.31,0,0,0,1.56-1.37,2,2,0,0,0-1.48-2A1.3,1.3,0,0,0,316.88,174.4Z" style="opacity: 0.1; transform-origin: 318.395px 174.715px;" class="animable"></path></g><g id="elyk96059xee9"><path d="M316.74,180a2,2,0,0,0,1.47,2,1.3,1.3,0,0,0,1.56-1.37,2,2,0,0,0-1.47-2A1.3,1.3,0,0,0,316.74,180Z" style="opacity: 0.1; transform-origin: 318.255px 180.315px;" class="animable"></path></g><g id="elns6fykovr6"><path d="M316.6,185.5a2,2,0,0,0,1.47,2,1.31,1.31,0,0,0,1.56-1.38,2,2,0,0,0-1.47-2A1.3,1.3,0,0,0,316.6,185.5Z" style="opacity: 0.1; transform-origin: 318.115px 185.809px;" class="animable"></path></g><g id="elsdz0d1zzbpi"><path d="M312.16,173.41a2,2,0,0,0,1.47,2,1.3,1.3,0,0,0,1.56-1.37,2,2,0,0,0-1.47-2A1.31,1.31,0,0,0,312.16,173.41Z" style="opacity: 0.1; transform-origin: 313.675px 173.726px;" class="animable"></path></g><g id="elwpco2ph3szg"><path d="M312,179a2,2,0,0,0,1.47,2,1.3,1.3,0,0,0,1.56-1.37,2,2,0,0,0-1.47-2A1.3,1.3,0,0,0,312,179Z" style="opacity: 0.1; transform-origin: 313.515px 179.315px;" class="animable"></path></g><g id="elccfjbwsqhpd"><path d="M311.88,184.51a2,2,0,0,0,1.48,2,1.29,1.29,0,0,0,1.55-1.37,2,2,0,0,0-1.47-2A1.31,1.31,0,0,0,311.88,184.51Z" style="opacity: 0.1; transform-origin: 313.396px 184.826px;" class="animable"></path></g><g id="eluw9gi6bbgao"><path d="M307.44,172.42a2,2,0,0,0,1.48,2,1.32,1.32,0,0,0,1.56-1.38,2,2,0,0,0-1.48-2A1.32,1.32,0,0,0,307.44,172.42Z" style="opacity: 0.1; transform-origin: 308.96px 172.73px;" class="animable"></path></g><g id="elrpiaccoxfes"><path d="M307.31,178a2,2,0,0,0,1.47,2,1.31,1.31,0,0,0,1.56-1.37,2,2,0,0,0-1.48-2A1.3,1.3,0,0,0,307.31,178Z" style="opacity: 0.1; transform-origin: 308.825px 178.315px;" class="animable"></path></g><g id="el5nrghkw7ce"><path d="M307.17,183.52a2,2,0,0,0,1.47,2,1.31,1.31,0,0,0,1.56-1.37,2,2,0,0,0-1.48-2A1.29,1.29,0,0,0,307.17,183.52Z" style="opacity: 0.1; transform-origin: 308.684px 183.834px;" class="animable"></path></g><path d="M317.33,95.94c1.12.33,6.21.56,8.81,5.64,2.47,4.8,1.47,18,1.69,21s3.88,4,4.23,7.43c.3,3-1.94,3.68-2.49,5.73-.42,1.59.81,4.28-1.05,6.44-1.69,2-4,1.12-5.51,1.57s-3,3.61-5.74,4.08-4.73-2.32-6.14-2.53-3.75,3.82-8.26,2.71-5.21-5.19-7-6.26-6.71-.51-8.5-3.22-1.65-5.91-2.43-7.23-2.86-1.46-3.64-4.33,2-4.18,2.72-6.45c.5-1.59-.7-3.31.71-5.62,1.94-3.18,6-1.78,8.14-5,1.69-2.54,6.18-14,13.86-15.83C312.05,92.83,317.33,95.94,317.33,95.94Z" style="fill: rgb(38, 50, 56); transform-origin: 306.625px 120.991px;" id="elcc9iqn3ivi6" class="animable"></path><path d="M327.8,121.88a4.25,4.25,0,0,0,1,1.73l1.29,1.52a12.65,12.65,0,0,1,2.18,3.21,4,4,0,0,1-.12,3.54,5.79,5.79,0,0,1-1.21,1.43,7.35,7.35,0,0,0-1.41,1.55,3.46,3.46,0,0,0-.16,2.18c.11.67.25,1.31.33,2a4.75,4.75,0,0,1-.69,3.57,2.68,2.68,0,0,1-1.45,1,5,5,0,0,1-1.89.11c-.65-.06-1.3-.19-2-.28a3.3,3.3,0,0,0-2,.12,3.62,3.62,0,0,1,1.93.07c.65.15,1.29.34,1.95.45a5.29,5.29,0,0,0,2.06,0,3.27,3.27,0,0,0,1.79-1.14,5.1,5.1,0,0,0,.92-4c-.07-.68-.21-1.33-.3-2a2.76,2.76,0,0,1,.11-1.71c.56-1,1.89-1.72,2.55-3a4.43,4.43,0,0,0,0-4.11,12.78,12.78,0,0,0-2.44-3.22l-1.41-1.4A4.68,4.68,0,0,1,327.8,121.88Z" style="fill: rgb(38, 50, 56); transform-origin: 327.428px 133.031px;" id="el7jf3edmciul" class="animable"></path><path d="M299,99.71a59.86,59.86,0,0,0-4,5.88c-.66,1-1.29,2-2,2.9a8.54,8.54,0,0,1-1.16,1.23,1.13,1.13,0,0,1-.31.21,1.27,1.27,0,0,1-.35.16c-.27.09-.55.16-.83.23a33.37,33.37,0,0,0-3.46,1,6.14,6.14,0,0,0-3,2.16,3.82,3.82,0,0,0-.66,1.78,5,5,0,0,0,.26,1.83,7.77,7.77,0,0,1,.57,3.46,7.36,7.36,0,0,0-.21-3.55,4.65,4.65,0,0,1-.14-1.69,3.28,3.28,0,0,1,.66-1.49A5.91,5.91,0,0,1,287.1,112c1.09-.39,2.24-.6,3.41-.89.29-.08.59-.17.88-.27a2.56,2.56,0,0,0,.87-.51,8.42,8.42,0,0,0,1.25-1.37,30.48,30.48,0,0,0,2-3l1.74-3.11A32.41,32.41,0,0,1,299,99.71Z" style="fill: rgb(38, 50, 56); transform-origin: 291.113px 110.13px;" id="elccp0v5fp98v" class="animable"></path><path d="M284,130.34a6.21,6.21,0,0,1,.37,2.47c.05.85.09,1.7.18,2.56a12.71,12.71,0,0,0,.49,2.56,5.59,5.59,0,0,0,1.34,2.34,7.07,7.07,0,0,0,5,1.43c.86,0,1.7-.08,2.54-.09a5.31,5.31,0,0,1,2.46.41,4.89,4.89,0,0,0-2.44-.78c-.86-.07-1.71-.07-2.55-.12-1.65-.09-3.39-.34-4.53-1.4a5,5,0,0,1-1.18-2,15.73,15.73,0,0,1-.6-2.41c-.15-.83-.26-1.67-.38-2.51-.07-.43-.14-.85-.24-1.27A2.5,2.5,0,0,0,284,130.34Z" style="fill: rgb(38, 50, 56); transform-origin: 290.19px 136.18px;" id="elrwanqic7xb" class="animable"></path><path d="M298.06,144.6c.08,1.28,4.58,10.28,10.25,11,1.84.23,3.53-9.8,3.53-9.8l.29-.71,4.11-10-10.83-9.91-1.58-1.34s-.95,2.8-2.09,6.3l-.16.5c-.07.19-.14.38-.19.56-.18.52-.36,1.06-.52,1.59s-.26.8-.38,1.23l-.38,1.28A70.19,70.19,0,0,0,298.06,144.6Z" style="fill: rgb(247, 169, 160); transform-origin: 307.15px 139.722px;" id="el28042eepn1f" class="animable"></path><path d="M316.24,135.1l-3.94,9.58a23.08,23.08,0,0,1-10.88-13.54l.32-1c1.15-3.49,2.09-6.29,2.09-6.29l1.58,1.32Z" style="fill: rgb(38, 50, 56); transform-origin: 308.83px 134.265px;" id="elyg80x0fe02a" class="animable"></path><path d="M332.31,120.86c-1.17,18.88-12.61,20.31-16.68,20-3.69-.23-16.25-1.49-17-20.39S307,96.2,315.43,96.28,333.48,102,332.31,120.86Z" style="fill: rgb(247, 169, 160); transform-origin: 315.497px 118.587px;" id="el48r327n619t" class="animable"></path><path d="M299.32,120c3,.66,4.62-5.67,4.62-5.67s6.23.87,9.52-7.8a13.9,13.9,0,0,1-3.78,7s11.15.35,17-8.21c0,0-2.49,4.43-4.45,5.86,0,0,4.78-.65,7.54-4.08,0,0,1.2,5.57,2.48,7.24,0,0,2.19-19.29-15.9-19.69,0,0-11.25-.8-16.47,7.48S299.32,120,299.32,120Z" style="fill: rgb(38, 50, 56); transform-origin: 314.869px 107.339px;" id="el7uqt2gvzfxu" class="animable"></path><path d="M301.51,122.15s-3.21-6.44-6.08-5.38-1.06,10,1.87,11.6a3.21,3.21,0,0,0,4.5-1.07Z" style="fill: rgb(247, 169, 160); transform-origin: 297.892px 122.766px;" id="elgbpy5tcix7k" class="animable"></path><path d="M296,119.31a0,0,0,0,0,0,.08c2,1.21,2.9,3.4,3.39,5.62a1.77,1.77,0,0,0-2.54-.87.07.07,0,0,0,0,.13,2,2,0,0,1,2,1,9.61,9.61,0,0,1,.76,1.88c.08.21.44.16.4-.07V127C300.53,124.25,299,120,296,119.31Z" style="fill: rgb(38, 50, 56); transform-origin: 298.055px 123.297px;" id="el05cpoddwcc8" class="animable"></path><path d="M299.58,127.84a.94.94,0,0,1-1.06.79.93.93,0,0,1-.79-1,.93.93,0,1,1,1.85.26Z" style="fill: rgb(255, 255, 255); transform-origin: 298.658px 127.731px;" id="elg0uglgp1vcm" class="animable"></path><path d="M329.09,116.55a10.28,10.28,0,0,1-1.22-.41,2.06,2.06,0,0,1-1.17-.64.67.67,0,0,1,.09-.81,1.65,1.65,0,0,1,1.65-.2,2.36,2.36,0,0,1,1.41,1A.71.71,0,0,1,329.09,116.55Z" style="fill: rgb(38, 50, 56); transform-origin: 328.278px 115.461px;" id="elynvmrj5jdxe" class="animable"></path><path d="M316.82,116.2c.43-.09.81-.25,1.23-.38a2.09,2.09,0,0,0,1.18-.62.66.66,0,0,0-.08-.81,1.66,1.66,0,0,0-1.64-.24,2.4,2.4,0,0,0-1.44,1A.71.71,0,0,0,316.82,116.2Z" style="fill: rgb(38, 50, 56); transform-origin: 317.655px 115.123px;" id="el8solule0g6p" class="animable"></path><path d="M319,120.22s-.11,0-.11.1c-.07,1.27-.36,2.7-1.54,3,0,0,0,.08,0,.08C318.78,123.34,319.15,121.43,319,120.22Z" style="fill: rgb(38, 50, 56); transform-origin: 318.19px 121.81px;" id="elpstbrvl0tf" class="animable"></path><path d="M318,118.8c-2-.33-2.54,3.73-.67,4S319.7,119.08,318,118.8Z" style="fill: rgb(38, 50, 56); transform-origin: 317.609px 120.797px;" id="elnpk7p8qrtr" class="animable"></path><path d="M317.18,118.91c-.38.19-.78.55-1.21.54s-.82-.49-1.09-.94c0-.05-.07,0-.08,0a1.49,1.49,0,0,0,.91,1.83c.74.2,1.38-.41,1.67-1.17C317.44,119.07,317.34,118.84,317.18,118.91Z" style="fill: rgb(38, 50, 56); transform-origin: 316.067px 119.433px;" id="eljrgd2gpr7sq" class="animable"></path><path d="M326.22,120.63s.09.07.08.12c-.21,1.25-.24,2.72.84,3.29,0,0,0,.08,0,.07C325.76,123.73,325.82,121.78,326.22,120.63Z" style="fill: rgb(38, 50, 56); transform-origin: 326.556px 122.37px;" id="eluebqsz0fst" class="animable"></path><path d="M327.51,119.47c2.05.12,1.66,4.19-.23,4.08S325.8,119.37,327.51,119.47Z" style="fill: rgb(38, 50, 56); transform-origin: 327.458px 121.51px;" id="el1odcx52k72y" class="animable"></path><path d="M328.34,119.81c.3.25.58.67,1,.74s.82-.34,1.14-.74c0,0,.06,0,.06,0-.05.78-.39,1.57-1.15,1.65s-1.13-.65-1.24-1.44C328.09,119.92,328.22,119.72,328.34,119.81Z" style="fill: rgb(38, 50, 56); transform-origin: 329.337px 120.627px;" id="eleed71wp8e5f" class="animable"></path><path d="M317.88,130.49c.25.35.48.8.93.92a3.43,3.43,0,0,0,1.39-.08c.05,0,.08,0,.05.07a1.73,1.73,0,0,1-1.71.4,1.35,1.35,0,0,1-.79-1.27A.07.07,0,0,1,317.88,130.49Z" style="fill: rgb(38, 50, 56); transform-origin: 319.006px 131.167px;" id="elccoygsez6y" class="animable"></path><path d="M323.83,126.3s.05,1.91-.05,2.8c0,.08-.23.1-.54.08h0a4.26,4.26,0,0,1-3.92-2.05c-.05-.09.08-.17.15-.11a6.34,6.34,0,0,0,3.72,1.55c.09-.24-.18-3.27,0-3.26a7.33,7.33,0,0,1,2,.69c0-4-.58-7.94-.5-11.91a.12.12,0,0,1,.24,0,64.29,64.29,0,0,1,1.09,12.8C325.92,127.37,324.17,126.5,323.83,126.3Z" style="fill: rgb(38, 50, 56); transform-origin: 322.668px 121.58px;" id="elqv5ou0pth8a" class="animable"></path><path d="M322.88,129a4.92,4.92,0,0,1-2.13,1.31,2.35,2.35,0,0,1-1.36-.06c-.94-.36-.87-1.26-.61-2a5.87,5.87,0,0,1,.56-1.12A6.45,6.45,0,0,0,322.88,129Z" style="fill: rgb(38, 50, 56); transform-origin: 320.745px 128.756px;" id="eltt3jmhmss3" class="animable"></path><path d="M320.75,130.31a2.35,2.35,0,0,1-1.36-.06c-.94-.36-.87-1.26-.61-2A2.31,2.31,0,0,1,320.75,130.31Z" style="fill: rgb(255, 152, 185); transform-origin: 319.68px 129.316px;" id="ellzh5b7l981" class="animable"></path><path d="M290,143.53a9.37,9.37,0,0,0,1.39,4.79c2.83,4.67,10.43,8.46,18,7.54,4.81-.59,7.78-2.53,9.28-5A35.3,35.3,0,0,1,290,143.53Z" style="fill: rgb(69, 90, 100); transform-origin: 304.335px 149.764px;" id="elzyrnqjqghfb" class="animable"></path><path d="M283.49,137.28c8.58,14.65,33.54,21.13,49.26,7.91,11.1-9.36,16-28.65,7.64-44.7C328.25,77.28,303.71,79.67,290,91,275.59,102.94,277,126.16,283.49,137.28Zm16.74-37.09c11.07-8.15,30.94-8.64,40.6,7.87A24.72,24.72,0,0,1,334.44,140c-12.74,9.55-32.81,5.06-39.66-5.37C289.59,126.72,288.52,108.81,300.23,100.19Z" style="fill: rgb(119, 255, 192); transform-origin: 311.693px 117.507px;" id="elxnrvzu499cf" class="animable"></path><g id="elbwrt7a4g2sv"><path d="M294.78,134.62c6.85,10.43,26.92,14.92,39.66,5.37a24.72,24.72,0,0,0,6.39-31.93c-9.66-16.51-29.53-16-40.6-7.87C288.52,108.81,289.59,126.72,294.78,134.62Z" style="fill: rgb(69, 90, 100); opacity: 0.1; transform-origin: 317.587px 119.957px;" class="animable"></path></g><g id="eljmvy459pet"><path d="M294.78,134.62c6.85,10.43,26.92,14.92,39.66,5.37a24.72,24.72,0,0,0,6.39-31.93c-9.66-16.51-29.53-16-40.6-7.87C288.52,108.81,289.59,126.72,294.78,134.62Z" style="fill: rgb(69, 90, 100); opacity: 0.1; transform-origin: 317.587px 119.957px;" class="animable"></path></g><g id="elb7h7ad9ksf7"><g style="opacity: 0.2; transform-origin: 317.602px 119.935px;" class="animable"><path d="M318.59,94.69a183.52,183.52,0,0,1,24.83,31.48,24,24,0,0,0,.31-10.28A187.38,187.38,0,0,0,328.68,97,27.12,27.12,0,0,0,318.59,94.69Z" style="fill: rgb(255, 255, 255); transform-origin: 331.367px 110.43px;" id="elb072ftkbf2o" class="animable"></path><path d="M291.4,125a24.41,24.41,0,0,0,3.38,9.64,22.26,22.26,0,0,0,9,7.49A147.41,147.41,0,0,0,291.4,125Z" style="fill: rgb(255, 255, 255); transform-origin: 297.59px 133.565px;" id="elq5q9as2q9o" class="animable"></path><path d="M313.07,95a178.61,178.61,0,0,1,28.47,36.34c.19-.37.36-.74.52-1.12a180.64,180.64,0,0,0-27.77-35.38Z" style="fill: rgb(255, 255, 255); transform-origin: 327.565px 113.09px;" id="eli3di0w0vtzj" class="animable"></path><path d="M291.93,113.05a156.61,156.61,0,0,1,23.9,32.13c.38,0,.76,0,1.15,0A157.71,157.71,0,0,0,292.2,112C292.1,112.36,292,112.7,291.93,113.05Z" style="fill: rgb(255, 255, 255); transform-origin: 304.455px 128.59px;" id="elamzubnr01ur" class="animable"></path><path d="M291.06,120.09c0,.48,0,.94,0,1.41a152.6,152.6,0,0,1,16,21.95c.45.16.9.31,1.36.44A152.12,152.12,0,0,0,291.06,120.09Z" style="fill: rgb(255, 255, 255); transform-origin: 299.74px 131.99px;" id="el6vmx6a1a9sa" class="animable"></path><path d="M295.7,104.75a163.83,163.83,0,0,1,30,39.46,25.62,25.62,0,0,0,3.39-1.17,166.67,166.67,0,0,0-31.22-40.81A22.3,22.3,0,0,0,295.7,104.75Z" style="fill: rgb(255, 255, 255); transform-origin: 312.395px 123.22px;" id="eliyakxcq28pe" class="animable"></path></g></g><path d="M274.59,124.59c-1.64-4-1.67-12.28,2.51-16.22,4-3.72,10.79-4.09,13.81,4.35,2.08,5.83.43,12.54-2.79,15.63C283.56,132.72,276.75,129.94,274.59,124.59Z" style="fill: rgb(119, 255, 192); transform-origin: 282.697px 118.184px;" id="elfo7bojx1szu" class="animable"></path><g id="el2jkcfu7igja"><path d="M274.59,124.59c-1.64-4-1.67-12.28,2.51-16.22,4-3.72,10.79-4.09,13.81,4.35,2.08,5.83.43,12.54-2.79,15.63C283.56,132.72,276.75,129.94,274.59,124.59Z" style="opacity: 0.1; transform-origin: 282.697px 118.184px;" class="animable"></path></g><path d="M273.33,123.12c-1.26-3.12-1.28-9.44,1.93-12.47,3-2.86,8.29-3.14,10.61,3.34,1.6,4.48.33,9.64-2.15,12C280.23,129.36,275,127.22,273.33,123.12Z" style="fill: rgb(119, 255, 192); transform-origin: 279.56px 118.189px;" id="eli95mzcj8jy" class="animable"></path><path d="M281.36,157.88c4.18,24.86,24,57,30.6,64.24,10.05,11.07,56.18-.8,65.58-2.6,4-.76-8.35-35.75-12.65-35-3.75.64-39,11-40.05,9.76-.85-1-17.89-24-30.11-39.15C284.19,142.06,280.26,151.3,281.36,157.88Z" style="fill: rgb(247, 169, 160); transform-origin: 329.754px 187.653px;" id="elf3q265lz35q" class="animable"></path><path d="M356.59,186.63l6.45-1.71a21.93,21.93,0,0,0,5.85-2.7c7.23-4.17,27.51-9.69,45.82,5,7,5.61,6.14,13-2.18,8.45-5.87-3.2-9.66-5.92-11.86-6.43,0,0,4,9.42.86,14.46a109.86,109.86,0,0,1-9.09,12.59,24.14,24.14,0,0,1-2.51-1.49,12.45,12.45,0,0,1-12.39,4.75l-10.39,2.22Z" style="fill: rgb(69, 90, 100); transform-origin: 388.006px 199.708px;" id="eljsl73abz81" class="animable"></path><path d="M376.42,179.35c4.29.84,13.36,2.79,20.22,7,7.62,4.63,21.06,15.62,17.58,21.21-2.55,4.1-8.05.35-8.05.35s4.59,5.71,1.48,8.91c-2.84,2.92-6.92-.23-6.92-.23s2.19,3.94-1.08,6.22c-3.94,2.75-7.89-6-14.28-6.64C383.93,216,376.42,179.35,376.42,179.35Z" style="fill: rgb(69, 90, 100); transform-origin: 395.602px 201.347px;" id="eldesie66pdk" class="animable"></path><path d="M390.4,193.55c3.91,1.46,11.93,7,15.78,14.15.08.16,0,.31-.1.18a88.05,88.05,0,0,0-15.72-14.26S390.36,193.54,390.4,193.55Z" style="fill: rgb(38, 50, 56); transform-origin: 398.286px 200.739px;" id="elds1mr3axfdh" class="animable"></path><path d="M386,201.38c3.24,1.61,11.25,7.74,14.9,15.06.08.17,0,.32-.11.18a93.59,93.59,0,0,0-14.84-15.17S385.9,201.36,386,201.38Z" style="fill: rgb(38, 50, 56); transform-origin: 393.435px 209.026px;" id="elysbubm2f2sn" class="animable"></path><path d="M356.59,186.63l10.56,35.11s-2.11,4-11.56,5.82-37,2.31-43.35-3.51-23.92-36-30.05-58.33,6.73-20.24,13.47-10.57,29.21,37.72,29.88,38,16.43-5.74,22.14-6.9S356.59,186.63,356.59,186.63Z" style="fill: rgb(119, 255, 192); transform-origin: 323.864px 188.503px;" id="el09mwsxzrep3b" class="animable"></path><path d="M321.63,188.56c-1.58-1.61-3.06-3.29-4.53-5s-2.89-3.43-4.3-5.17-2.78-3.51-4.11-5.33l-2-2.72c-.64-.93-1.3-1.84-1.9-2.79.79.8,1.53,1.64,2.3,2.46l2.22,2.53c1.48,1.69,2.89,3.43,4.3,5.17s2.79,3.52,4.11,5.34S320.4,186.68,321.63,188.56Z" style="fill: rgb(38, 50, 56); transform-origin: 313.21px 178.055px;" id="elg6rh596h83b" class="animable"></path><path d="M309,172.73a12.24,12.24,0,0,1-1.09-2.13,23.27,23.27,0,0,1-.77-2.27,4.68,4.68,0,0,1,.74,1,9,9,0,0,1,.53,1.08A8.13,8.13,0,0,1,309,172.73Z" style="fill: rgb(38, 50, 56); transform-origin: 308.07px 170.53px;" id="el9k4xh113gtr" class="animable"></path><path d="M309.47,220.9c-1.36-1.62-2.61-3.34-3.87-5.05s-2.41-3.5-3.57-5.28c-2.31-3.56-4.43-7.24-6.46-11s-3.86-7.57-5.52-11.49a120.25,120.25,0,0,1-4.41-11.94c.88,1.94,1.62,3.92,2.53,5.83s1.71,3.88,2.64,5.77l2.76,5.71c1,1.88,1.91,3.77,2.94,5.61,1.94,3.76,4.07,7.41,6.22,11S307.13,217.37,309.47,220.9Z" style="fill: rgb(38, 50, 56); transform-origin: 297.555px 198.52px;" id="ellc872jyancr" class="animable"></path><path d="M288.35,183.18a11.13,11.13,0,0,1-1.82-1.74,10.6,10.6,0,0,1-1.4-2.09,10.67,10.67,0,0,1,1.81,1.74A10.08,10.08,0,0,1,288.35,183.18Z" style="fill: rgb(38, 50, 56); transform-origin: 286.74px 181.265px;" id="el3a3cklrp8wd" class="animable"></path><g id="elqn61w39vw1s"><path d="M351.45,190.5c1.42,3.83,2.64,7.75,3.83,11.67s2.36,7.76,3.51,11.64c.66,2.23,1.32,4.46,1.9,6.7,0,.15-.09.18-.14,0-1.39-3.85-2.59-7.78-3.84-11.67s-2.44-7.74-3.61-11.62c-.67-2.23-1.3-4.45-1.86-6.71C351.18,190.34,351.37,190.29,351.45,190.5Z" style="opacity: 0.1; transform-origin: 355.959px 205.498px;" class="animable"></path></g></g><g id="freepik--Stars--inject-114" class="animable" style="transform-origin: 249.717px 244.82px;"><polygon points="381.88 337.25 387.39 338.27 388.62 344.08 389.85 338.27 395.36 337.25 389.87 335.91 388.62 330.43 387.36 335.91 381.88 337.25" style="fill: rgb(199, 199, 199); transform-origin: 388.62px 337.255px;" id="el3zebjuce28n" class="animable"></polygon><polygon points="114.28 321.65 119.78 322.67 121.02 328.47 122.25 322.67 127.75 321.64 122.27 320.3 121.02 314.82 119.76 320.3 114.28 321.65" style="fill: rgb(199, 199, 199); transform-origin: 121.015px 321.645px;" id="elpz05xxsembe" class="animable"></polygon><polygon points="325.61 243.82 331.12 244.84 332.35 250.65 333.58 244.84 339.09 243.82 333.61 242.48 332.35 237 331.1 242.48 325.61 243.82" style="fill: rgb(199, 199, 199); transform-origin: 332.35px 243.825px;" id="elpt9fjkseqqc" class="animable"></polygon><polygon points="434.24 303.07 437.32 303.64 438.01 306.88 438.7 303.64 441.77 303.07 438.71 302.32 438.01 299.25 437.31 302.32 434.24 303.07" style="fill: rgb(199, 199, 199); transform-origin: 438.005px 303.065px;" id="el5wk1xiijlt" class="animable"></polygon><polygon points="200.6 426.57 203.68 427.14 204.36 430.38 205.05 427.14 208.13 426.57 205.06 425.82 204.36 422.75 203.66 425.82 200.6 426.57" style="fill: rgb(199, 199, 199); transform-origin: 204.365px 426.565px;" id="elbu41f28oxyc" class="animable"></polygon><polygon points="426.71 156.97 429.79 157.54 430.48 160.79 431.16 157.54 434.24 156.97 431.18 156.22 430.48 153.16 429.77 156.22 426.71 156.97" style="fill: rgb(199, 199, 199); transform-origin: 430.475px 156.975px;" id="el2c66pzld16c" class="animable"></polygon><polygon points="63.52 226.78 66.6 227.35 67.29 230.6 67.98 227.35 71.06 226.78 67.99 226.03 67.29 222.97 66.59 226.03 63.52 226.78" style="fill: rgb(199, 199, 199); transform-origin: 67.29px 226.785px;" id="elw8oycek9y8h" class="animable"></polygon><polygon points="80.04 391.98 83.12 392.55 83.81 395.79 84.5 392.55 87.57 391.98 84.51 391.23 83.81 388.16 83.11 391.23 80.04 391.98" style="fill: rgb(199, 199, 199); transform-origin: 83.805px 391.975px;" id="els7g2crlvgj" class="animable"></polygon><polygon points="414.83 239.19 417.91 239.75 418.6 243 419.28 239.75 422.36 239.18 419.3 238.44 418.6 235.37 417.89 238.44 414.83 239.19" style="fill: rgb(199, 199, 199); transform-origin: 418.595px 239.185px;" id="eltfuy82sobdk" class="animable"></polygon><polygon points="172.92 83.46 176 84.03 176.69 87.27 177.38 84.03 180.46 83.45 177.39 82.7 176.69 79.64 175.99 82.7 172.92 83.46" style="fill: rgb(199, 199, 199); transform-origin: 176.69px 83.455px;" id="el4sb7x3qvs9n" class="animable"></polygon><polygon points="293.45 332.29 296.53 332.86 297.22 336.1 297.91 332.86 300.99 332.29 297.92 331.54 297.22 328.47 296.52 331.54 293.45 332.29" style="fill: rgb(199, 199, 199); transform-origin: 297.22px 332.285px;" id="eli3tjviijs" class="animable"></polygon><path d="M193.31,433.59a.89.89,0,0,1,0,1.78A.89.89,0,0,1,193.31,433.59Z" style="fill: rgb(199, 199, 199); transform-origin: 193.31px 434.48px;" id="el9fst2ldoqne" class="animable"></path><path d="M352.52,266.2a.9.9,0,0,1,0,1.79A.9.9,0,0,1,352.52,266.2Z" style="fill: rgb(199, 199, 199); transform-origin: 352.52px 267.095px;" id="el23ebrs449fz" class="animable"></path><path d="M144,426.89a.9.9,0,0,1,0,1.79A.9.9,0,0,1,144,426.89Z" style="fill: rgb(199, 199, 199); transform-origin: 144px 427.785px;" id="el5ejjups2yfg" class="animable"></path><path d="M395,277.89a.9.9,0,0,1,0,1.79A.9.9,0,0,1,395,277.89Z" style="fill: rgb(199, 199, 199); transform-origin: 395px 278.785px;" id="el302jf1tk494" class="animable"></path><path d="M215.67,417.54a.63.63,0,0,1,0,1.26A.63.63,0,0,1,215.67,417.54Z" style="fill: rgb(199, 199, 199); transform-origin: 215.67px 418.17px;" id="el5ee7khd8eyt" class="animable"></path><path d="M89.59,89.71a.63.63,0,0,1,0,1.26A.63.63,0,0,1,89.59,89.71Z" style="fill: rgb(199, 199, 199); transform-origin: 89.59px 90.34px;" id="el8m28fqykmop" class="animable"></path><path d="M333.09,292.64a.63.63,0,0,1,0,1.26A.63.63,0,0,1,333.09,292.64Z" style="fill: rgb(199, 199, 199); transform-origin: 333.09px 293.27px;" id="el45xrrv6z6gs" class="animable"></path><path d="M311.69,281.16a1.72,1.72,0,0,1,0,3.43A1.72,1.72,0,0,1,311.69,281.16Z" style="fill: rgb(199, 199, 199); transform-origin: 311.69px 282.875px;" id="el1vqb8mxhbt9h" class="animable"></path><polygon points="186.4 147.26 191.91 148.28 193.14 154.08 194.37 148.28 199.88 147.25 194.39 145.91 193.14 140.43 191.88 145.91 186.4 147.26" style="fill: rgb(199, 199, 199); transform-origin: 193.14px 147.255px;" id="elpw7i61323sn" class="animable"></polygon><polygon points="245.11 58.08 248.19 58.65 248.88 61.9 249.57 58.65 252.65 58.08 249.58 57.33 248.88 54.27 248.18 57.33 245.11 58.08" style="fill: rgb(199, 199, 199); transform-origin: 248.88px 58.085px;" id="elddy6gn6c97n" class="animable"></polygon><path d="M58.47,141.39a.9.9,0,0,1,0,1.79A.9.9,0,0,1,58.47,141.39Z" style="fill: rgb(199, 199, 199); transform-origin: 58.47px 142.285px;" id="el3er48brf56v" class="animable"></path><path d="M72.49,378.09a.89.89,0,0,1,0,1.78A.89.89,0,0,1,72.49,378.09Z" style="fill: rgb(199, 199, 199); transform-origin: 72.49px 378.98px;" id="ele3b0655obkb" class="animable"></path><path d="M94,216.21A.89.89,0,0,1,94,218,.89.89,0,0,1,94,216.21Z" style="fill: rgb(199, 199, 199); transform-origin: 94px 217.105px;" id="eljgogzuvx08c" class="animable"></path><path d="M129.34,335.54a.63.63,0,0,1,0,1.26A.63.63,0,0,1,129.34,335.54Z" style="fill: rgb(199, 199, 199); transform-origin: 129.34px 336.17px;" id="el8b22ph4a7lg" class="animable"></path><path d="M262.52,416.47a.63.63,0,0,1,0,1.26A.63.63,0,0,1,262.52,416.47Z" style="fill: rgb(199, 199, 199); transform-origin: 262.52px 417.1px;" id="elba6dao3bfpd" class="animable"></path><path d="M356.29,127.62a.63.63,0,0,1,0,1.26A.63.63,0,0,1,356.29,127.62Z" style="fill: rgb(199, 199, 199); transform-origin: 356.29px 128.25px;" id="elo9wkd7w3rmc" class="animable"></path><path d="M242.23,89a.63.63,0,0,1,0,1.26A.63.63,0,0,1,242.23,89Z" style="fill: rgb(199, 199, 199); transform-origin: 242.23px 89.63px;" id="elj930la1qrh" class="animable"></path><path d="M204.37,313.11a1.71,1.71,0,0,1,0,3.42A1.71,1.71,0,0,1,204.37,313.11Z" style="fill: rgb(199, 199, 199); transform-origin: 204.37px 314.82px;" id="elbv81rt2sm5" class="animable"></path><path d="M429.72,183.84a1.71,1.71,0,0,1,0,3.42A1.71,1.71,0,0,1,429.72,183.84Z" style="fill: rgb(199, 199, 199); transform-origin: 429.72px 185.55px;" id="elf6xot55m6im" class="animable"></path><path d="M79.6,333.83a1.71,1.71,0,0,1,0,3.42A1.71,1.71,0,0,1,79.6,333.83Z" style="fill: rgb(199, 199, 199); transform-origin: 79.6px 335.54px;" id="el0oe3i1pzu82" class="animable"></path><polygon points="184 174.82 187.08 175.39 187.77 178.64 188.45 175.39 191.53 174.82 188.47 174.07 187.77 171.01 187.06 174.07 184 174.82" style="fill: rgb(199, 199, 199); transform-origin: 187.765px 174.825px;" id="elwtm03gedzu" class="animable"></polygon><polygon points="288.73 423.25 291.81 423.82 292.5 427.07 293.18 423.82 296.26 423.25 293.2 422.5 292.5 419.44 291.8 422.5 288.73 423.25" style="fill: rgb(199, 199, 199); transform-origin: 292.495px 423.255px;" id="el0b1d4dldg2zi" class="animable"></polygon><path d="M302.37,383.27a.89.89,0,0,1,0,1.78A.89.89,0,0,1,302.37,383.27Z" style="fill: rgb(199, 199, 199); transform-origin: 302.37px 384.16px;" id="elu9pw4c3cbg" class="animable"></path><path d="M337.15,359.53a.89.89,0,0,1,0,1.78A.89.89,0,0,1,337.15,359.53Z" style="fill: rgb(199, 199, 199); transform-origin: 337.15px 360.42px;" id="elc0a96lapmfr" class="animable"></path><polygon points="227.09 400.52 230.17 401.09 230.86 404.33 231.55 401.09 234.63 400.51 231.56 399.77 230.86 396.7 230.16 399.77 227.09 400.52" style="fill: rgb(199, 199, 199); transform-origin: 230.86px 400.515px;" id="elee9ucq41gyj" class="animable"></polygon><path d="M353.83,113.07a.9.9,0,0,1,0,1.79A.9.9,0,0,1,353.83,113.07Z" style="fill: rgb(199, 199, 199); transform-origin: 353.83px 113.965px;" id="elao7gatqngnb" class="animable"></path><path d="M375.3,362.34a.64.64,0,0,1,0,1.27A.64.64,0,0,1,375.3,362.34Z" style="fill: rgb(199, 199, 199); transform-origin: 375.3px 362.975px;" id="elqjv44lcy6s" class="animable"></path><polygon points="106.65 255 109.73 255.57 110.42 258.82 111.1 255.57 114.18 255 111.12 254.25 110.42 251.19 109.72 254.25 106.65 255" style="fill: rgb(199, 199, 199); transform-origin: 110.415px 255.005px;" id="eleg1taasuj5c" class="animable"></polygon><path d="M71.06,304.12a.89.89,0,0,1,0,1.78A.89.89,0,0,1,71.06,304.12Z" style="fill: rgb(199, 199, 199); transform-origin: 71.06px 305.01px;" id="elmnk8fcy2ci" class="animable"></path><path d="M194.18,238.39a.89.89,0,0,1,0,1.78A.89.89,0,0,1,194.18,238.39Z" style="fill: rgb(199, 199, 199); transform-origin: 194.18px 239.28px;" id="el1c6yemr1wfn" class="animable"></path><path d="M89.59,148.22a.63.63,0,0,1,0,1.26A.63.63,0,0,1,89.59,148.22Z" style="fill: rgb(199, 199, 199); transform-origin: 89.59px 148.85px;" id="elopa1w1vrcnh" class="animable"></path><path d="M81.51,142.41a1.72,1.72,0,0,1,0,3.43A1.72,1.72,0,0,1,81.51,142.41Z" style="fill: rgb(199, 199, 199); transform-origin: 81.51px 144.125px;" id="elm9pdx3g6br" class="animable"></path><path d="M372.9,222a1.71,1.71,0,0,1,0,3.42A1.71,1.71,0,0,1,372.9,222Z" style="fill: rgb(199, 199, 199); transform-origin: 372.9px 223.71px;" id="el84u393p3lf4" class="animable"></path></g><defs>     <filter id="active" height="200%">         <feMorphology in="SourceAlpha" result="DILATED" operator="dilate" radius="2"></feMorphology>                <feFlood flood-color="#32DFEC" flood-opacity="1" result="PINK"></feFlood>        <feComposite in="PINK" in2="DILATED" operator="in" result="OUTLINE"></feComposite>        <feMerge>            <feMergeNode in="OUTLINE"></feMergeNode>            <feMergeNode in="SourceGraphic"></feMergeNode>        </feMerge>    </filter>    <filter id="hover" height="200%">        <feMorphology in="SourceAlpha" result="DILATED" operator="dilate" radius="2"></feMorphology>                <feFlood flood-color="#ff0000" flood-opacity="0.5" result="PINK"></feFlood>        <feComposite in="PINK" in2="DILATED" operator="in" result="OUTLINE"></feComposite>        <feMerge>            <feMergeNode in="OUTLINE"></feMergeNode>            <feMergeNode in="SourceGraphic"></feMergeNode>        </feMerge>            <feColorMatrix type="matrix" values="0   0   0   0   0                0   1   0   0   0                0   0   0   0   0                0   0   0   1   0 "></feColorMatrix>    </filter></defs></svg>